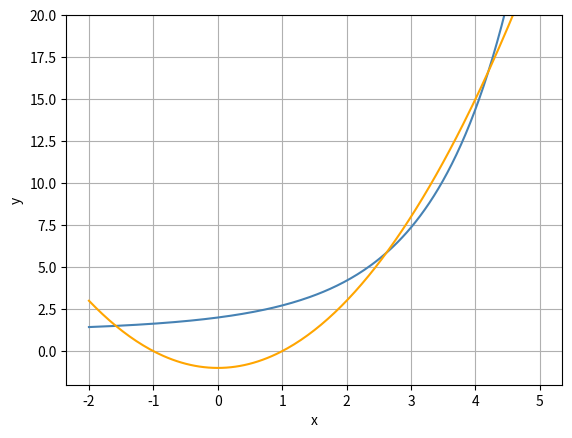

Reproduce this figure in Python.
import matplotlib.pyplot as plt
import numpy as np
from scipy.optimize import fsolve

# hw_4.1
x = np.linspace(-2, 5, 201)
plt.plot(x, (np.exp(x) + x - 1)/x, color = 'steelblue')
plt.plot(x, x**2 - 1, color = 'orange')
plt.xlabel('x')
plt.ylabel('y')
plt.ylim(-2, 20)
plt.grid(True)
plt.show()

def equations(p):
    x, y = p
    return (y - x**2 + 1, np.exp(x) + x*(1 - y) - 1)

x1, y1 = fsolve(equations, (-1.5, 1.5))
x2, y2 = fsolve(equations, (3, 6))
x3, y3 = fsolve(equations, (4, 17.5))
x4, y4 = fsolve(equations, (0, -1)) # for the 2nd Eq if x == 0 then y == all real numbers

# four points are the solutions for the system of equations
print(f'x1, y1 = ({x1.round(4)}, {y1.round(4)})')
print(f'x2, y2 = ({x2.round(4)}, {y2.round(4)})')
print(f'x3, y3 = ({x3.round(4)}, {y3.round(4)})')
# only for a form where x is not denominator
print(f'x4, y4 = ({x4.round(4)}, {y4.round(4)}) if x is not a denominator')
